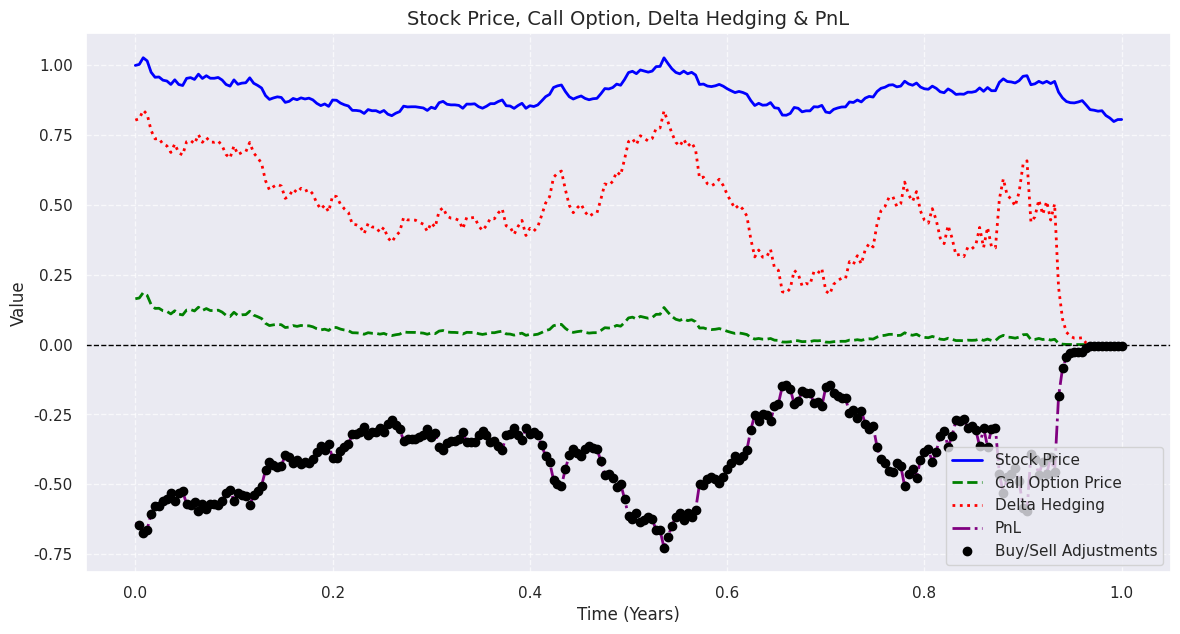
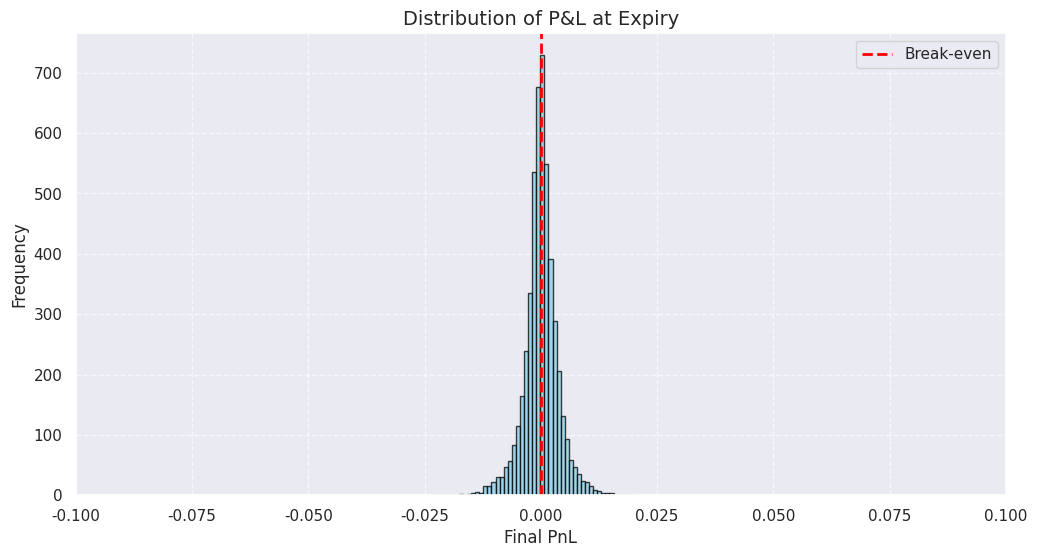

Write the Python code that produced these figures, in order.
import numpy as np
import matplotlib.pyplot as plt
import scipy.stats as stats
import enum

import seaborn as sns


class OptionType(enum.Enum):
    CALL = 1.0
    PUT = -1.0


def GeneratePathsGBM(NoOfPaths, NoOfSteps, T, r, sigma, S_0):
    Z = np.random.normal(0.0, 1.0, [NoOfPaths, NoOfSteps])
    X = np.zeros([NoOfPaths, NoOfSteps + 1])
    W = np.zeros([NoOfPaths, NoOfSteps + 1])
    time = np.zeros([NoOfSteps + 1])
    X[:, 0] = np.log(S_0)
    dt = T / float(NoOfSteps)
    for i in range(0, NoOfSteps):
        if NoOfPaths > 1:
            Z[:, i] = (Z[:, i] - np.mean(Z[:, i])) / np.std(Z[:, i])
        W[:, i + 1] = W[:, i] + np.power(dt, 0.5) * Z[:, i]
        X[:, i + 1] = X[:, i] + (r - 0.5 * sigma * sigma) * dt + sigma * (W[:, i + 1] - W[:, i])
        time[i + 1] = time[i] + dt
        S = np.exp(X)
    paths = {"time": time, "S": S}
    return paths


# Black-Scholes Call option price
def BS_Call_Put_Option_Price(CP, S_0, K, sigma, t, T, r):
    K = np.array(K).reshape([len(K), 1])
    d1 = (np.log(S_0 / K) + (r + 0.5 * np.power(sigma, 2.0))
          * (T - t)) / (sigma * np.sqrt(T - t))
    d2 = d1 - sigma * np.sqrt(T - t)
    if CP == OptionType.CALL:
        value = stats.norm.cdf(d1) * S_0 - stats.norm.cdf(d2) * K * np.exp(-r * (T - t))
    elif CP == OptionType.PUT:
        value = stats.norm.cdf(-d2) * K * np.exp(-r * (T - t)) - stats.norm.cdf(-d1) * S_0
    return value


def BS_Delta(CP, S_0, K, sigma, t, T, r):
    # when defining a time-grid it may happen that the last grid point
    # is slightly after the maturity
    if t - T > 10e-20 and T - t < 10e-7:
        t = T
    K = np.array(K).reshape([len(K), 1])
    d1 = (np.log(S_0 / K) + (r + 0.5 * np.power(sigma, 2.0)) * \
          (T - t)) / (sigma * np.sqrt(T - t))
    if CP == OptionType.CALL:
        value = stats.norm.cdf(d1)
    elif CP == OptionType.PUT:
        value = stats.norm.cdf(d1) - 1.0
    return value


def enhanced_plotting(time, S, CallM, DeltaM, PnL, path_id=13):
    sns.set(style="darkgrid")

    # Figure 1: Stock, Call Price, Delta, PnL
    plt.figure(figsize=(14, 7))
    plt.plot(time, S[path_id, :], label="Stock Price", color="blue", linewidth=2)
    plt.plot(time, CallM[path_id, :], label="Call Option Price", color="green", linestyle="dashed", linewidth=2)
    plt.plot(time, DeltaM[path_id, :], label="Delta Hedging", color="red", linestyle="dotted", linewidth=2)
    plt.plot(time, PnL[path_id, :], label="PnL", color="purple", linestyle="dashdot", linewidth=2)

    # Mark key buy/sell decisions (example logic)
    buy_sell_points = [i for i in range(1, len(time)) if DeltaM[path_id, i] != DeltaM[path_id, i - 1]]
    plt.scatter([time[i] for i in buy_sell_points], [PnL[path_id, i] for i in buy_sell_points],
                color='black', marker='o', label="Buy/Sell Adjustments", zorder=3)

    plt.axhline(0, color='black', linestyle='--', linewidth=1)  # Zero Profit Line
    plt.xlabel("Time (Years)", fontsize=12)
    plt.ylabel("Value", fontsize=12)
    plt.title("Stock Price, Call Option, Delta Hedging & PnL", fontsize=14)
    plt.legend(fontsize=11)
    plt.grid(True, linestyle="--", alpha=0.7)
    plt.show()

    # Figure 2: Histogram of P&L
    plt.figure(figsize=(12, 6))
    plt.hist(PnL[:, -1], bins=50, color="skyblue", edgecolor="black", alpha=0.75)
    plt.axvline(0, color='red', linestyle='dashed', linewidth=2, label="Break-even")
    plt.xlim([-0.1, 0.1])
    plt.xlabel("Final PnL", fontsize=12)
    plt.ylabel("Frequency", fontsize=12)
    plt.title("Distribution of P&L at Expiry", fontsize=14)
    plt.legend()
    plt.grid(True, linestyle="--", alpha=0.7)
    plt.show()


def mainCalculation():
    NoOfPaths = 5000
    NoOfSteps = 250

    T = 1.0
    r = 0.1
    sigma = 0.2
    s0 = 1.0
    K = [0.95]
    CP = OptionType.CALL
    np.random.seed(2)
    Paths = GeneratePathsGBM(NoOfPaths, NoOfSteps, T, r, sigma, s0)
    time = Paths["time"]
    S = Paths["S"]
    # handy lambda function
    C = lambda t, K, S0: BS_Call_Put_Option_Price(CP, S0, K, sigma, t, T, r)
    Delta = lambda t, K, S0: BS_Delta(CP, S0, K, sigma, t, T, r)

    # setting up inital portfolio
    PnL = np.zeros([NoOfPaths, NoOfSteps + 1])
    delta_init = Delta(0.0, K, s0)
    PnL[:, 0] = C(0.0, K, s0) - delta_init * s0
    CallM = np.zeros([NoOfPaths, NoOfSteps + 1])
    CallM[:, 0] = C(0.0, K, s0)
    DeltaM = np.zeros([NoOfPaths, NoOfSteps + 1])
    DeltaM[:, 0] = Delta(0, K, s0)

    for i in range(1, NoOfSteps + 1):
        dt = time[i] - time[i - 1]
        delta_old = Delta(time[i - 1], K, S[:, i - 1])
        delta_curr = Delta(time[i], K, S[:, i])

        PnL[:, i] = PnL[:, i - 1] * np.exp(r * dt) - (delta_curr - delta_old) * S[:, i]
        CallM[:, i] = C(time[i], K, S[:, i])
        DeltaM[:, i] = delta_curr
        # final payment of in the money option
    PnL[:, -1] = PnL[:, -1] - np.maximum(S[:, -1] - K, 0) + DeltaM[:, -1] * S[:, -1]

    path_id = 13
    enhanced_plotting(time, S, CallM, DeltaM, PnL, path_id)

    # Analysis for each path
    for i in range(0, NoOfPaths):
        print(

            'path_id = {0:2d}, PnL(t_0)={1:0.4f}, PnL(Tm-1) ={2:0.4f},S(t_m) = {3:0.4f}, max(S(tm)-K,0)= {4:0.4f}, PnL(t_m) = {5:0.4f}'.format(
                i, PnL[0, 0],

                PnL[i, -2], S[i, -1], np.max(S[i, -1] - K, 0), PnL[i, -1]))


mainCalculation()